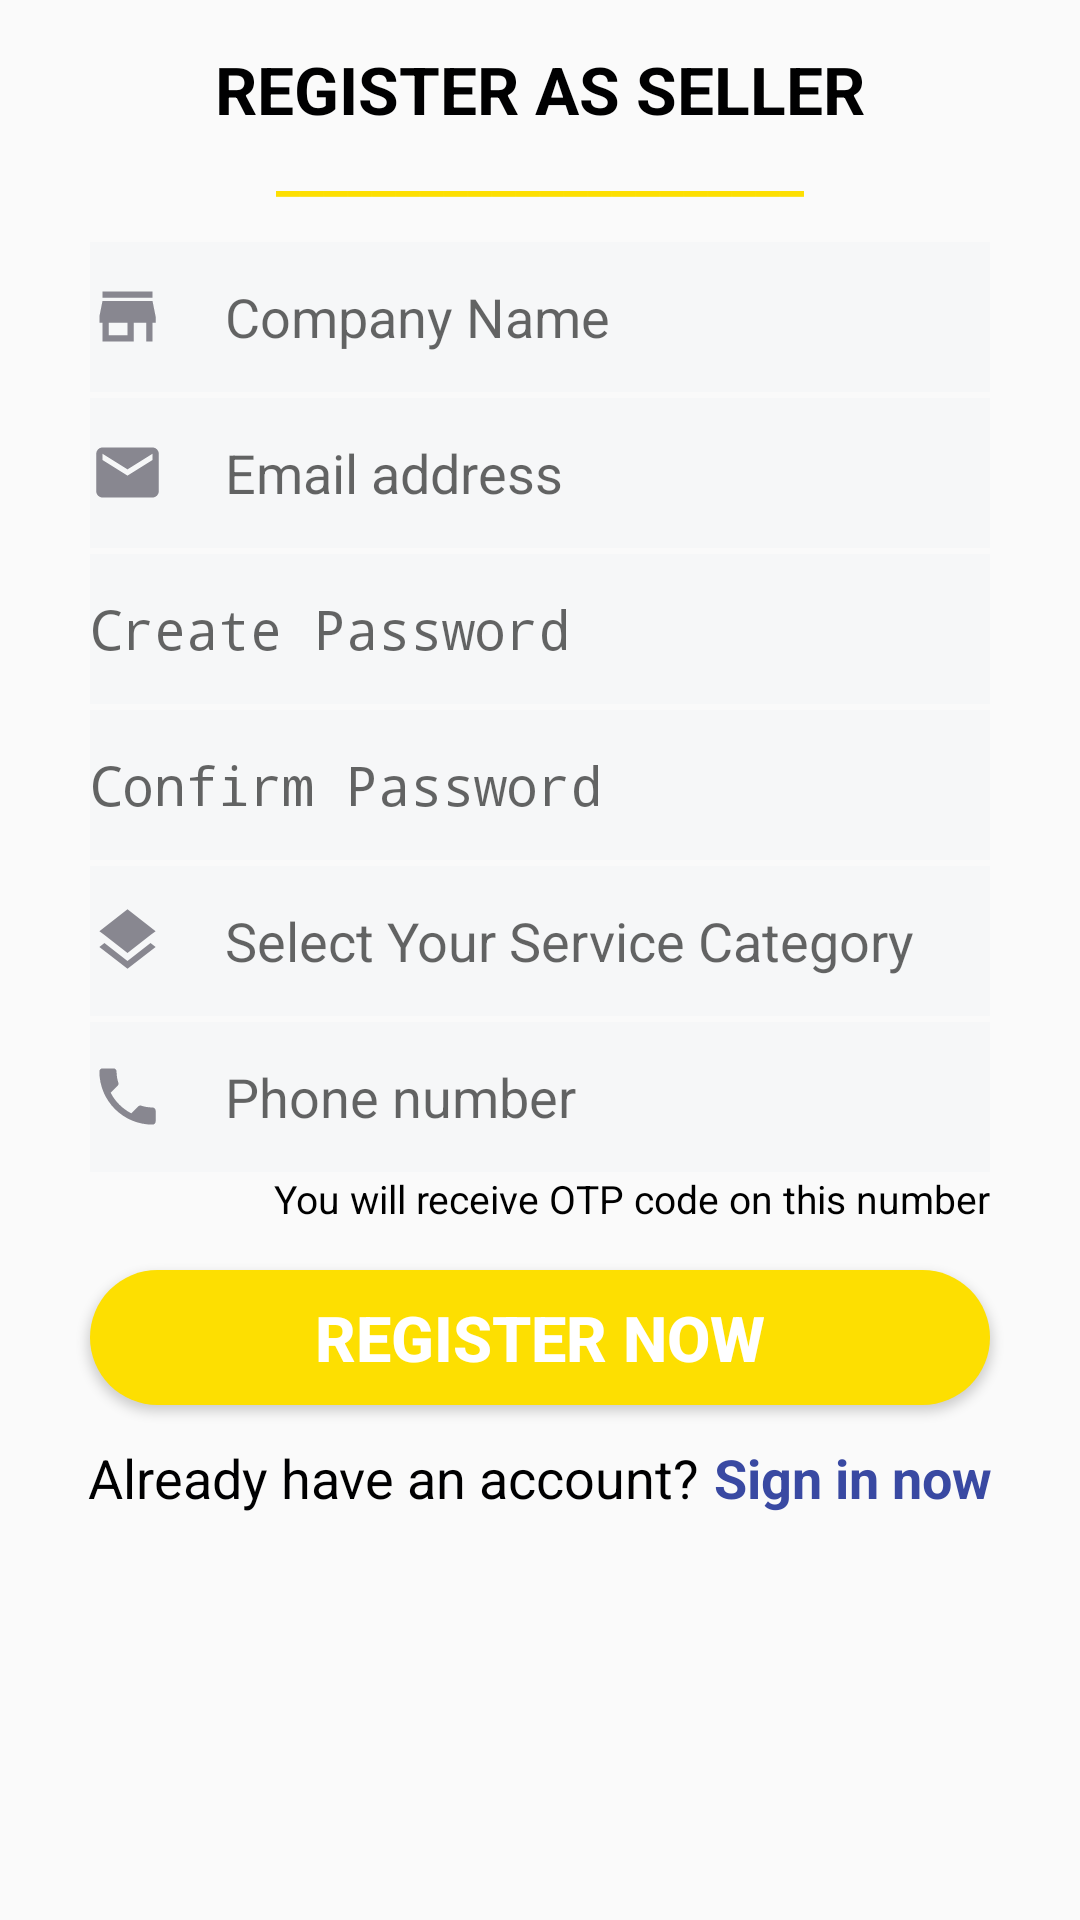

This screen was rendered from an Android layout file. Write that file and the resources it references.
<!-- AndroidManifest.xml: application theme AppTheme -->
<!-- res/layout/activity_register_seller.xml -->
<?xml version="1.0" encoding="utf-8"?>

<RelativeLayout xmlns:android="http://schemas.android.com/apk/res/android"
    xmlns:tools="http://schemas.android.com/tools"
    android:id="@+id/activity_seller"
    android:layout_width="match_parent"
    android:layout_height="match_parent"
    tools:context="com.example.hi.quickdeal.Seller">

    <LinearLayout
        android:layout_width="match_parent"
        android:layout_height="match_parent"
        android:orientation="vertical"
        android:gravity="center_horizontal">


        <TextView
            android:layout_width="wrap_content"
            android:layout_height="wrap_content"
            android:text="REGISTER AS SELLER"
            android:textColor="#000001"
            android:textSize="22sp"
            android:textStyle="bold"
            android:layout_marginTop="15dp"
            android:layout_gravity="center"/>

        <TextView
            android:layout_width="wrap_content"
            android:layout_height="wrap_content"
            android:text="______________________"
            android:textColor="@color/colorAccent"
            android:textSize="18sp"
            android:textStyle="bold"
            android:layout_gravity="center"/>

        <EditText
            android:background="#F6F7F8"
            style="@style/exittextstyle"
            android:drawableLeft="@drawable/ic_company"
            android:drawableTint="#888790"
            android:drawablePadding="20dp"
            android:layout_marginTop="12dp"
            android:hint="Company Name"
            />

        <EditText
            android:background="#F6F7F8"
            style="@style/exittextstyle"
            android:drawableLeft="@drawable/ic_emailaddress"
            android:drawableTint="#888790"
            android:drawablePadding="20dp"
            android:layout_marginTop="2dp"
            android:hint="Email address"
            />

        <EditText
            android:background="#F6F7F8"
            style="@style/exittextstyle"
            android:drawableLeft="@drawable/ic_pass"
            android:drawableTint="#888790"
            android:drawablePadding="20dp"
            android:layout_marginTop="2dp"
            android:inputType="textPassword"
            android:hint="Create Password"
            />

        <EditText
            android:background="#F6F7F8"
            style="@style/exittextstyle"
            android:inputType="textPassword"
            android:drawableLeft="@drawable/ic_pass"
            android:drawableTint="#888790"
            android:drawablePadding="20dp"
            android:layout_marginTop="2dp"
            android:hint="Confirm Password"
            />

        <EditText
            android:background="#F6F7F8"
            style="@style/exittextstyle"
            android:drawableLeft="@drawable/ic_service"
            android:drawableTint="#888790"
            android:drawablePadding="20dp"
            android:layout_marginTop="2dp"
            android:hint="Select Your Service Category"
            />

        <EditText
            android:background="#F6F7F8"
            style="@style/exittextstyle"
            android:drawableLeft="@drawable/ic_phone"
            android:drawableTint="#888790"
            android:drawablePadding="20dp"
            android:layout_marginTop="2dp"
            android:hint="Phone number"
            />

        <TextView
            android:layout_width="wrap_content"
            android:layout_height="wrap_content"
            android:text="You will receive OTP code on this number"
            android:textColor="#000"
            android:textSize="13sp"
            android:layout_marginRight="30dp"
            android:layout_gravity="right"/>

        <Button
            android:layout_width="match_parent"
            style="@style/roundedloginbutton"
            android:layout_height="45dp"
            android:layout_marginRight="30dp"
            android:text="REGISTER NOW"
            android:textStyle="bold"
            android:textSize="21sp"
            android:textColor="#fff"
            android:layout_marginLeft="30dp"
            android:layout_marginTop="15dp"
            android:onClick="register"
            />

        <LinearLayout
            android:layout_width="match_parent"
            android:layout_height="wrap_content"
            android:orientation="horizontal"
            android:layout_marginTop="12dp"
            android:gravity="center_horizontal">

            <TextView
                android:layout_width="wrap_content"
                android:layout_height="wrap_content"
                android:text="Already have an account?"
                android:textColor="#000001"
                android:textSize="18sp"/>

            <TextView
                android:layout_width="wrap_content"
                android:layout_height="wrap_content"
                android:text="Sign in now"
                android:onClick="signin"
                android:layout_marginLeft="5dp"
                android:textColor="@color/colorPrimaryDark"
                android:textStyle="bold"
                android:textSize="18sp"/>

        </LinearLayout>



    </LinearLayout>

</RelativeLayout>
<!-- resources referenced by this layout -->
<resources>
  <color name="colorAccent">#FDDF01</color>
  <color name="colorPrimaryDark">#3949A2</color>
  <!-- drawable ic_company (drawable) -->
  <vector android:height="25dp" android:viewportHeight="24.0"
      android:viewportWidth="24.0" android:width="25dp" xmlns:android="http://schemas.android.com/apk/res/android">
      <path android:fillColor="#FF000000" android:pathData="M20,4L4,4v2h16L20,4zM21,14v-2l-1,-5L4,7l-1,5v2h1v6h10v-6h4v6h2v-6h1zM12,18L6,18v-4h6v4z"/>
  </vector>
  <!-- drawable ic_emailaddress (drawable) -->
  <vector android:height="25dp" android:viewportHeight="24.0"
      android:viewportWidth="24.0" android:width="25dp" xmlns:android="http://schemas.android.com/apk/res/android">
      <path android:fillColor="#FF000000" android:pathData="M20,4L4,4c-1.1,0 -1.99,0.9 -1.99,2L2,18c0,1.1 0.9,2 2,2h16c1.1,0 2,-0.9 2,-2L22,6c0,-1.1 -0.9,-2 -2,-2zM20,8l-8,5 -8,-5L4,6l8,5 8,-5v2z"/>
  </vector>
  <!-- drawable ic_phone (drawable) -->
  <vector android:height="25dp" android:viewportHeight="24.0"
      android:viewportWidth="24.0" android:width="25dp" xmlns:android="http://schemas.android.com/apk/res/android">
      <path android:fillColor="#FF000000" android:pathData="M6.62,10.79c1.44,2.83 3.76,5.14 6.59,6.59l2.2,-2.2c0.27,-0.27 0.67,-0.36 1.02,-0.24 1.12,0.37 2.33,0.57 3.57,0.57 0.55,0 1,0.45 1,1V20c0,0.55 -0.45,1 -1,1 -9.39,0 -17,-7.61 -17,-17 0,-0.55 0.45,-1 1,-1h3.5c0.55,0 1,0.45 1,1 0,1.25 0.2,2.45 0.57,3.57 0.11,0.35 0.03,0.74 -0.25,1.02l-2.2,2.2z"/>
  </vector>
  <!-- drawable ic_service (drawable) -->
  <vector android:height="25dp" android:viewportHeight="24.0"
      android:viewportWidth="24.0" android:width="25dp" xmlns:android="http://schemas.android.com/apk/res/android">
      <path android:fillColor="#FF000000" android:pathData="M11.99,18.54l-7.37,-5.73L3,14.07l9,7 9,-7 -1.63,-1.27 -7.38,5.74zM12,16l7.36,-5.73L21,9l-9,-7 -9,7 1.63,1.27L12,16z"/>
  </vector>
  <style name="exittextstyle">
          <item name="android:background">@drawable/rounded_edittext</item>
          <item name="android:layout_width">match_parent</item>
          <item name="android:layout_height">50dp</item>
          <item name="android:layout_marginRight">30dp</item>
          <item name="android:layout_marginLeft">30dp</item>
      </style>
  <style name="roundedloginbutton">
          <item name="android:background">@drawable/loginbutton</item>
  
  
      </style>
  <style name="AppTheme" parent="Theme.AppCompat.Light.DarkActionBar">
          
          <item name="colorPrimary">@color/colorPrimary</item>
          <item name="colorPrimaryDark">@color/colorPrimaryDark</item>
          <item name="colorAccent">@color/colorAccent</item>
      </style>
  <!-- drawable rounded_edittext (drawable) -->
  <?xml version="1.0" encoding="utf-8"?>
  
  <selector xmlns:android="http://schemas.android.com/apk/res/android">
  
      <item>
          <shape android:shape="rectangle">
              <size android:height="45dp"/>
          </shape>
      </item>
  </selector>
  <!-- drawable loginbutton (drawable) -->
  <?xml version="1.0" encoding="utf-8"?>
  
  <selector xmlns:android="http://schemas.android.com/apk/res/android">
  
      <item>
          <shape android:shape="rectangle">
              <corners android:radius="50dp"/>
              <size android:height="35dp"/>
              <solid android:color="@color/colorAccent"/>
          </shape>
      </item>
  </selector>
  <color name="colorPrimary">#3F51B4</color>
</resources>
